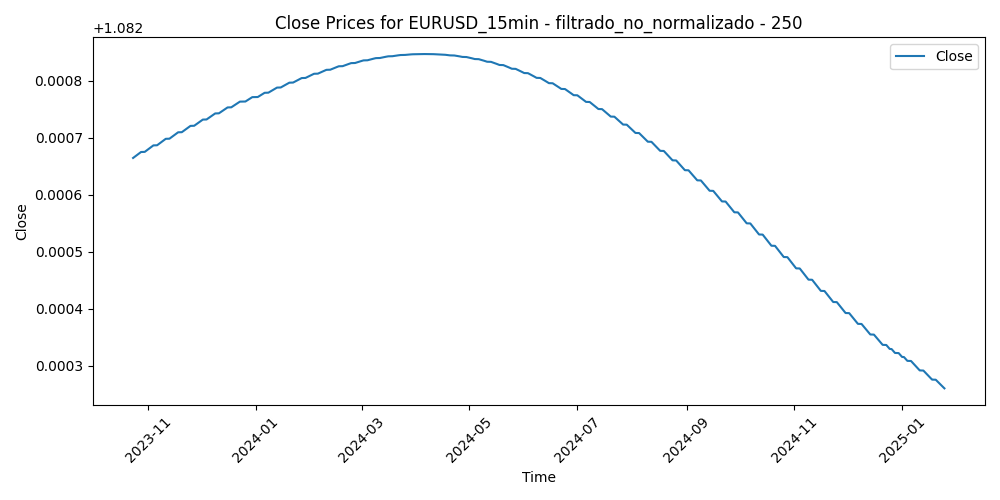

The table this chart was drawn from, first rows:
Time, Close, Volume, diferencia_media_250
2023-10-23 11:45:00, 1.083, 742, -0.003184
2023-10-23 12:00:00, 1.083, 680, -0.003528
2023-10-23 12:15:00, 1.083, 572, -0.004327
2023-10-23 12:30:00, 1.083, 652, -0.003011
2023-10-23 12:45:00, 1.083, 776, -0.002138
2023-10-23 13:00:00, 1.083, 684, -0.002314
2023-10-23 13:15:00, 1.083, 478, -0.002529
2023-10-23 13:30:00, 1.083, 486, -0.002694
2023-10-23 13:45:00, 1.083, 497, -0.003157
2023-10-23 14:00:00, 1.083, 521, -0.003489
2023-10-23 14:15:00, 1.083, 630, -0.0034
2023-10-23 14:30:00, 1.083, 503, -0.003053
2023-10-23 14:45:00, 1.083, 619, -0.002787
2023-10-23 15:00:00, 1.083, 647, -0.002581
2023-10-23 15:15:00, 1.083, 751, -0.003959
2023-10-23 15:30:00, 1.083, 944, -0.003839
2023-10-23 15:45:00, 1.083, 743, -0.003471
2023-10-23 16:00:00, 1.083, 834, -0.002924
2023-10-23 16:15:00, 1.083, 787, -0.002519
2023-10-23 16:30:00, 1.083, 1005, -0.001538
2023-10-23 16:45:00, 1.083, 1079, -0.002912
2023-10-23 17:00:00, 1.083, 1078, -0.00411
2023-10-23 17:15:00, 1.083, 1284, -0.004964
2023-10-23 17:30:00, 1.083, 1042, -0.00455
2023-10-23 17:45:00, 1.083, 1059, -0.005123
2023-10-23 18:00:00, 1.083, 832, -0.005893
2023-10-23 18:15:00, 1.083, 738, -0.005993
2023-10-23 18:30:00, 1.083, 664, -0.006651
2023-10-23 18:45:00, 1.083, 602, -0.006608
2023-10-23 19:00:00, 1.083, 600, -0.006624
2023-10-23 19:15:00, 1.083, 550, -0.006889
2023-10-23 19:30:00, 1.083, 691, -0.006924
2023-10-23 19:45:00, 1.083, 694, -0.008363
2023-10-23 20:00:00, 1.083, 727, -0.008451
2023-10-23 20:15:00, 1.083, 650, -0.008638
2023-10-23 20:30:00, 1.083, 490, -0.008674
2023-10-23 20:45:00, 1.083, 547, -0.008511
2023-10-23 21:00:00, 1.083, 572, -0.008656
2023-10-23 21:15:00, 1.083, 487, -0.008671
2023-10-23 21:30:00, 1.083, 465, -0.008726
2023-10-23 21:45:00, 1.083, 630, -0.00889
2023-10-23 22:00:00, 1.083, 625, -0.008266
2023-10-23 22:15:00, 1.083, 509, -0.007674
2023-10-23 22:30:00, 1.083, 429, -0.007543
2023-10-23 22:45:00, 1.083, 549, -0.00781
2023-10-23 23:00:00, 1.083, 213, -0.007777
2023-10-23 23:15:00, 1.083, 207, -0.007903
2023-10-23 23:30:00, 1.083, 176, -0.008017
2023-10-23 23:45:00, 1.083, 146, -0.007884
2023-10-24 00:00:00, 1.083, 124, -0.007493
2023-10-24 00:15:00, 1.083, 37, -0.007543
2023-10-24 00:30:00, 1.083, 71, -0.007504
2023-10-24 00:45:00, 1.083, 134, -0.007544
2023-10-24 01:00:00, 1.083, 118, -0.007872
2023-10-24 01:15:00, 1.083, 128, -0.007938
2023-10-24 01:30:00, 1.083, 117, -0.007585
2023-10-24 01:45:00, 1.083, 134, -0.007424
2023-10-24 02:00:00, 1.083, 199, -0.00752
2023-10-24 02:15:00, 1.083, 148, -0.007467
2023-10-24 02:30:00, 1.083, 166, -0.007217
... 31,187 more rows
